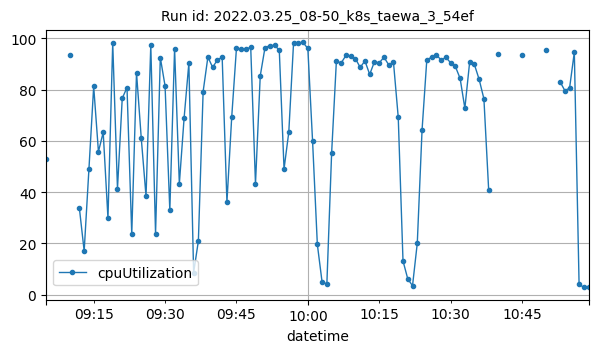

Data behind this chart, as committed beside it:
datetime, cpuUtilization
2022-03-25T09:05:00Z, 52.93
2022-03-25T09:10:00Z, 93.49
2022-03-25T09:12:00Z, 33.62
2022-03-25T09:13:00Z, 17.01
2022-03-25T09:14:00Z, 48.96
2022-03-25T09:15:00Z, 81.24
2022-03-25T09:16:00Z, 55.79
2022-03-25T09:17:00Z, 63.32
2022-03-25T09:18:00Z, 29.8
2022-03-25T09:19:00Z, 98.24
2022-03-25T09:20:00Z, 41.32
2022-03-25T09:21:00Z, 76.59
2022-03-25T09:22:00Z, 80.83
2022-03-25T09:23:00Z, 23.54
2022-03-25T09:24:00Z, 86.61
2022-03-25T09:25:00Z, 60.96
2022-03-25T09:26:00Z, 38.37
2022-03-25T09:27:00Z, 97.43
2022-03-25T09:28:00Z, 23.7
2022-03-25T09:29:00Z, 92.52
2022-03-25T09:30:00Z, 81.47
2022-03-25T09:31:00Z, 32.84
2022-03-25T09:32:00Z, 95.94
2022-03-25T09:33:00Z, 43.23
2022-03-25T09:34:00Z, 68.91
2022-03-25T09:35:00Z, 90.36
2022-03-25T09:36:00Z, 8.561
2022-03-25T09:37:00Z, 20.95
2022-03-25T09:38:00Z, 79.27
2022-03-25T09:39:00Z, 92.75
2022-03-25T09:40:00Z, 88.68
2022-03-25T09:41:00Z, 91.63
2022-03-25T09:42:00Z, 92.63
2022-03-25T09:43:00Z, 36.06
2022-03-25T09:44:00Z, 69.14
2022-03-25T09:45:00Z, 96.14
2022-03-25T09:46:00Z, 95.69
2022-03-25T09:47:00Z, 95.86
2022-03-25T09:48:00Z, 96.49
2022-03-25T09:49:00Z, 43.23
2022-03-25T09:50:00Z, 85.38
2022-03-25T09:51:00Z, 96.43
2022-03-25T09:52:00Z, 97.15
2022-03-25T09:53:00Z, 97.29
2022-03-25T09:54:00Z, 95.46
2022-03-25T09:55:00Z, 49.03
2022-03-25T09:56:00Z, 63.41
2022-03-25T09:57:00Z, 98.24
2022-03-25T09:58:00Z, 98.32
2022-03-25T09:59:00Z, 98.41
2022-03-25T10:00:00Z, 96.07
2022-03-25T10:01:00Z, 59.78
2022-03-25T10:02:00Z, 19.57
2022-03-25T10:03:00Z, 4.808
2022-03-25T10:04:00Z, 4.192
2022-03-25T10:05:00Z, 55.23
2022-03-25T10:06:00Z, 91.14
2022-03-25T10:07:00Z, 90.39
2022-03-25T10:08:00Z, 93.32
2022-03-25T10:09:00Z, 93
... 39 more rows
